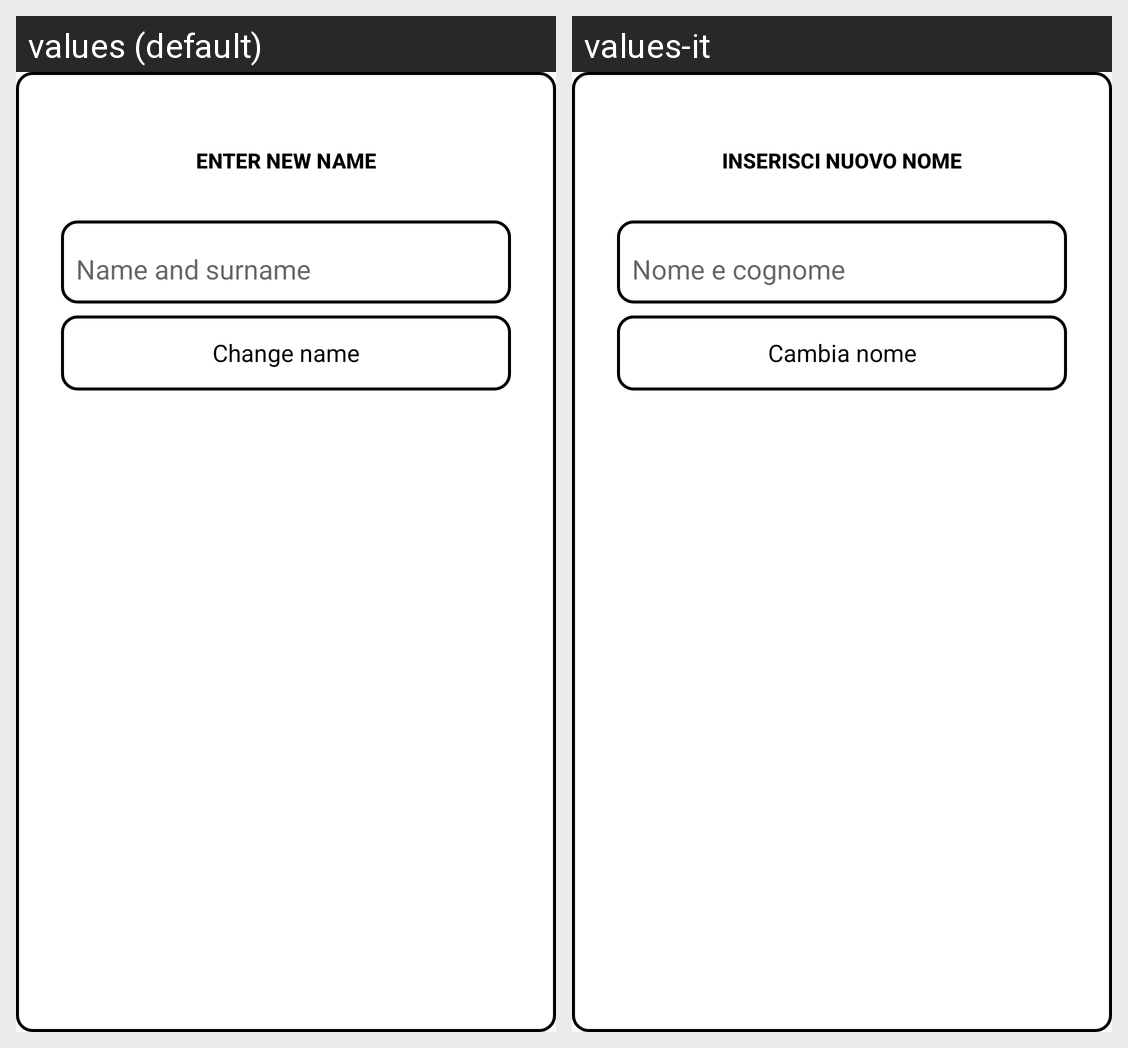

The Android screen above is rendered under two locales of the same app. Produce the string resources it draws, with the default and per-locale values.
Android screen res/layout/dialog_change_name.xml rendered under 2 locales, left to right: values (default), values-it. Device: Nexus 5 (rendered at 1080×1920; each locale shown at half size, 540×960, under a caption strip naming it); theme AppTheme.NoActionBar.
Strings drawn on this screen, with the default value and each locale's value (text and hints the layout hard-codes, and strings that could not be matched under every locale, appear in the picture but are not listed):

change_name_two
  values: Enter new name
  values-it: Inserisci nuovo nome

signup_name
  values: Name and surname
  values-it: Nome e cognome

change_name_one
  values: Change name
  values-it: Cambia nome
